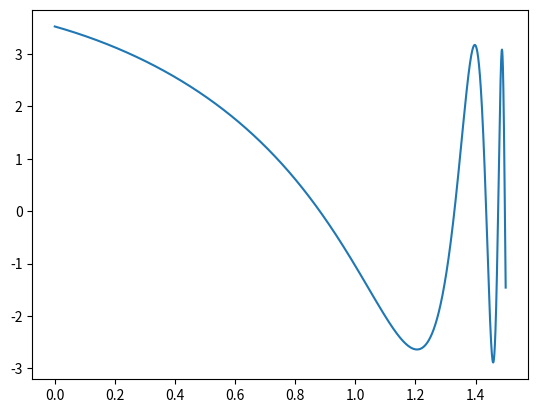

The script that saved this image:
import numpy as np
import matplotlib.pyplot as plt

# Dziedzina i wartości
x = np.linspace(0, 1.5, 10000)
y = np.cos(x) - 3 * np.sin(np.tan(x) - 1)

# Wyświetlenie wartości x i y na wykresie
plt.plot(x, y)
plt.show()

# Jeśli sąsiadujące wartości mają przeciwne znaki, 
# oznacza to że pomiędzy nimi znajduje się miejsce zerowe
print("Przybliżone miejsca zerowe:")
for i in range(len(x)):
    if i > 0 and y[i] * y[i - 1] < 0:
        print((x[i - 1] + x[i]) / 2)

# [redacted]